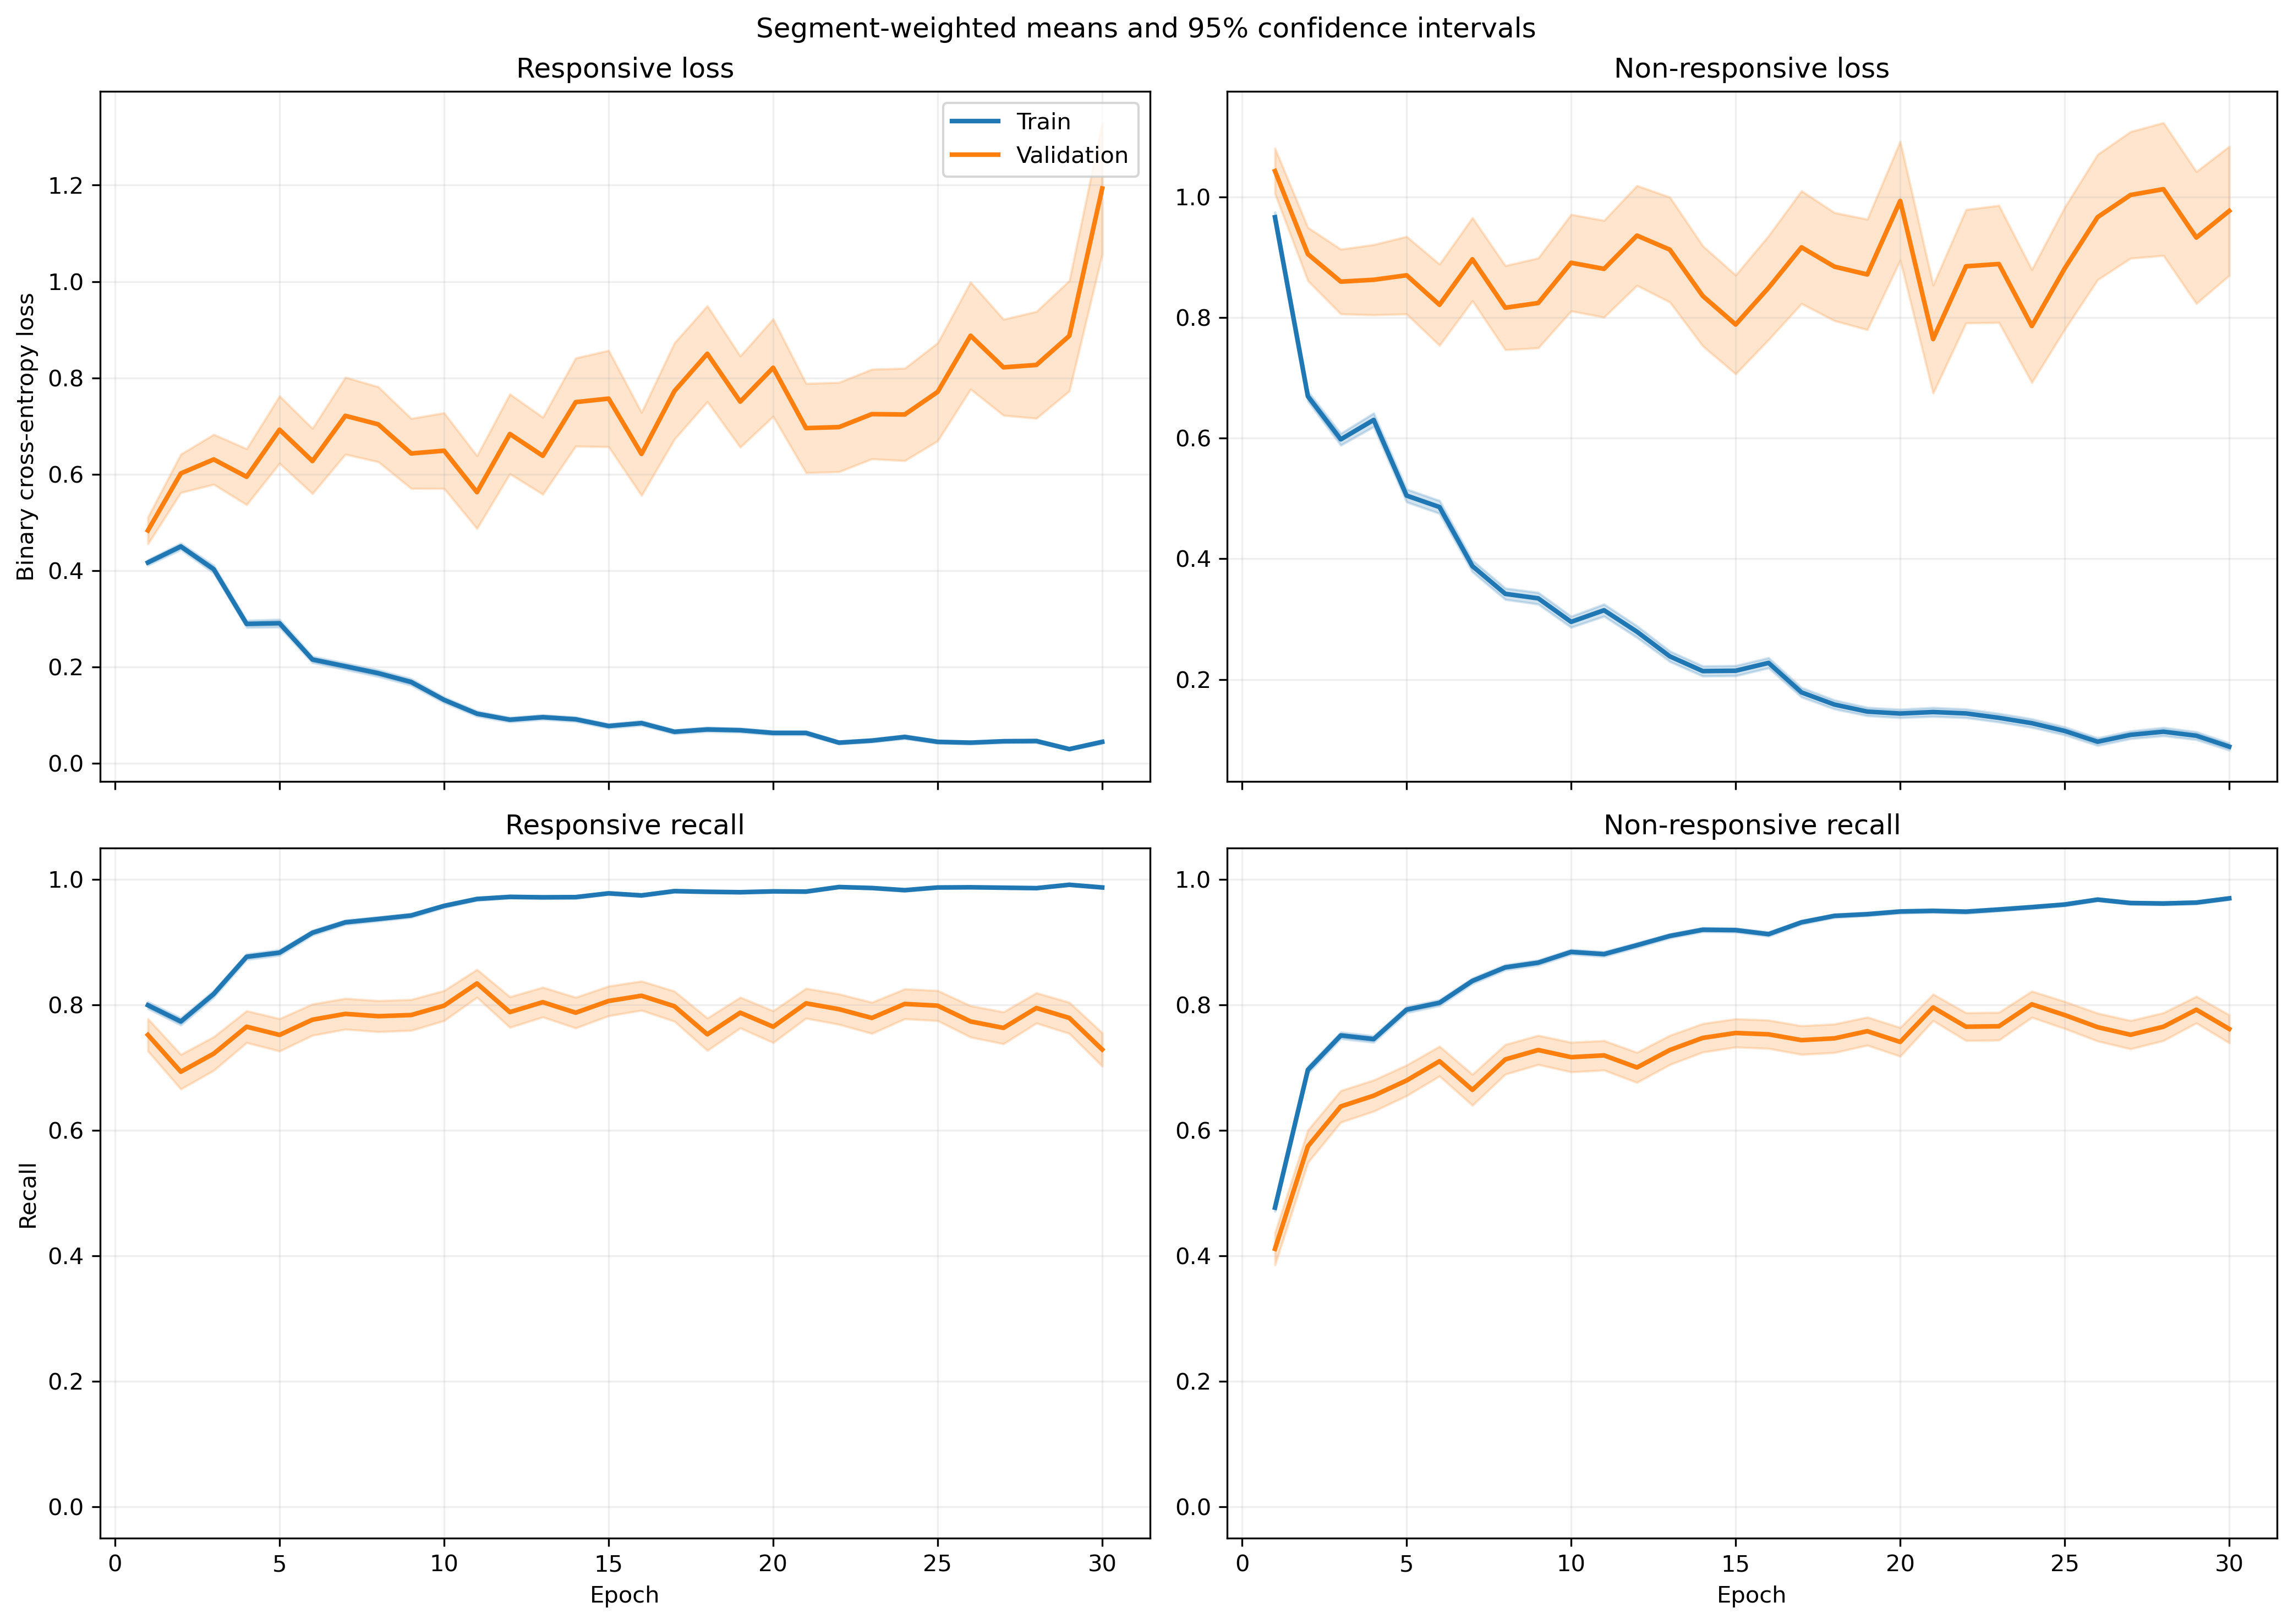

Source data for this figure (header and first rows):
fold, epoch, split, r_loss, r_loss_count, r_loss_sum, r_loss_sum_sq, r_recall, r_recall_count, r_recall_sum, r_recall_sum_sq, nr_loss, nr_loss_count, nr_loss_sum, nr_loss_sum_sq, nr_recall, nr_recall_count, nr_recall_sum, nr_recall_sum_sq
1, 1, train, 0.3996, 1063, 424.8, 349.5, 0.8175, 1063, 869.0, 869.0, 0.9524, 1401, 1334, 1993, 0.4911, 1401, 688.0, 688.0
1, 1, validation, 0.1279, 10, 1.279, 0.2738, 1.0, 10, 10.0, 10.0, , 0, 0.0, 0.0, , 0, 0.0, 0.0
1, 2, train, 0.4322, 1063, 459.4, 434.5, 0.7865, 1063, 836.0, 836.0, 0.641, 1401, 898, 1160, 0.7066, 1401, 990.0, 990.0
1, 2, validation, 0.1541, 10, 1.541, 0.3474, 1.0, 10, 10.0, 10.0, , 0, 0.0, 0.0, , 0, 0.0, 0.0
1, 3, train, 0.3887, 1063, 413.2, 403.8, 0.8278, 1063, 880.0, 880.0, 0.5419, 1401, 759.2, 1031, 0.7744, 1401, 1085, 1085
1, 3, validation, 0.09495, 10, 0.9495, 0.1402, 1.0, 10, 10.0, 10.0, , 0, 0.0, 0.0, , 0, 0.0, 0.0
1, 4, train, 0.2263, 1063, 240.5, 273.7, 0.9031, 1063, 960.0, 960.0, 0.6253, 1401, 876.1, 1743, 0.7495, 1401, 1050, 1050
1, 4, validation, 0.05802, 10, 0.5802, 0.05574, 1.0, 10, 10.0, 10.0, , 0, 0.0, 0.0, , 0, 0.0, 0.0
1, 5, train, 0.2215, 1063, 235.4, 369.6, 0.9266, 1063, 985.0, 985.0, 0.5096, 1401, 714, 1546, 0.7752, 1401, 1086, 1086
1, 5, validation, 0.03976, 10, 0.3976, 0.02436, 1.0, 10, 10.0, 10.0, , 0, 0.0, 0.0, , 0, 0.0, 0.0
1, 6, train, 0.1959, 1063, 208.3, 214.4, 0.9304, 1063, 989.0, 989.0, 0.3638, 1401, 509.7, 892.9, 0.8451, 1401, 1184, 1184
1, 6, validation, 0.05637, 10, 0.5637, 0.07943, 1.0, 10, 10.0, 10.0, , 0, 0.0, 0.0, , 0, 0.0, 0.0
1, 7, train, 0.2122, 1063, 225.6, 283.9, 0.9323, 1063, 991.0, 991.0, 0.3352, 1401, 469.6, 873.9, 0.8558, 1401, 1199, 1199
1, 7, validation, 0.05283, 10, 0.5283, 0.08001, 1.0, 10, 10.0, 10.0, , 0, 0.0, 0.0, , 0, 0.0, 0.0
1, 8, train, 0.1232, 1063, 130.9, 179, 0.9614, 1063, 1022, 1022, 0.2978, 1401, 417.2, 927.4, 0.8801, 1401, 1233, 1233
1, 8, validation, 0.02303, 10, 0.2303, 0.01201, 1.0, 10, 10.0, 10.0, , 0, 0.0, 0.0, , 0, 0.0, 0.0
1, 9, train, 0.09426, 1063, 100.2, 146, 0.9633, 1063, 1024, 1024, 0.36, 1401, 504.3, 1486, 0.8801, 1401, 1233, 1233
1, 9, validation, 0.01587, 10, 0.1587, 0.006575, 1.0, 10, 10.0, 10.0, , 0, 0.0, 0.0, , 0, 0.0, 0.0
1, 10, train, 0.1036, 1063, 110.1, 148.2, 0.9708, 1063, 1032, 1032, 0.2447, 1401, 342.8, 737.5, 0.9022, 1401, 1264, 1264
1, 10, validation, 0.02173, 10, 0.2173, 0.007277, 1.0, 10, 10.0, 10.0, , 0, 0.0, 0.0, , 0, 0.0, 0.0
1, 11, train, 0.1064, 1063, 113.1, 178.2, 0.9671, 1063, 1028, 1028, 0.204, 1401, 285.8, 714.4, 0.9229, 1401, 1293, 1293
1, 11, validation, 0.3964, 10, 3.964, 6.413, 0.9, 10, 9.0, 9.0, , 0, 0.0, 0.0, , 0, 0.0, 0.0
1, 12, train, 0.1066, 1063, 113.3, 196, 0.9633, 1063, 1024, 1024, 0.2292, 1401, 321.1, 833.1, 0.9172, 1401, 1285, 1285
1, 12, validation, 0.01156, 10, 0.1156, 0.003983, 1.0, 10, 10.0, 10.0, , 0, 0.0, 0.0, , 0, 0.0, 0.0
1, 13, train, 0.09484, 1063, 100.8, 123.3, 0.9699, 1063, 1031, 1031, 0.1994, 1401, 279.3, 649.4, 0.9215, 1401, 1291, 1291
1, 13, validation, 0.05274, 10, 0.5274, 0.1409, 1.0, 10, 10.0, 10.0, , 0, 0.0, 0.0, , 0, 0.0, 0.0
1, 14, train, 0.05558, 1063, 59.08, 72.12, 0.9831, 1063, 1045, 1045, 0.2719, 1401, 380.9, 1159, 0.8972, 1401, 1257, 1257
1, 14, validation, 0.03202, 10, 0.3202, 0.06532, 1.0, 10, 10.0, 10.0, , 0, 0.0, 0.0, , 0, 0.0, 0.0
1, 15, train, 0.08117, 1063, 86.28, 106, 0.9746, 1063, 1036, 1036, 0.2324, 1401, 325.6, 684.3, 0.9058, 1401, 1269, 1269
1, 15, validation, 0.0495, 10, 0.495, 0.1382, 1.0, 10, 10.0, 10.0, , 0, 0.0, 0.0, , 0, 0.0, 0.0
1, 16, train, 0.07492, 1063, 79.64, 69.58, 0.9755, 1063, 1037, 1037, 0.1749, 1401, 245, 542.1, 0.9322, 1401, 1306, 1306
1, 16, validation, 0.01807, 10, 0.1807, 0.008736, 1.0, 10, 10.0, 10.0, , 0, 0.0, 0.0, , 0, 0.0, 0.0
1, 17, train, 0.06663, 1063, 70.83, 90.51, 0.9765, 1063, 1038, 1038, 0.1234, 1401, 172.9, 465.3, 0.955, 1401, 1338, 1338
1, 17, validation, 0.02434, 10, 0.2434, 0.02082, 1.0, 10, 10.0, 10.0, , 0, 0.0, 0.0, , 0, 0.0, 0.0
1, 18, train, 0.0577, 1063, 61.33, 127, 0.9812, 1063, 1043, 1043, 0.1911, 1401, 267.8, 927, 0.9386, 1401, 1315, 1315
1, 18, validation, 0.00356, 10, 0.0356, 0.0002698, 1.0, 10, 10.0, 10.0, , 0, 0.0, 0.0, , 0, 0.0, 0.0
1, 19, train, 0.07279, 1063, 77.38, 93.67, 0.9784, 1063, 1040, 1040, 0.08828, 1401, 123.7, 254.1, 0.965, 1401, 1352, 1352
1, 19, validation, 0.01402, 10, 0.1402, 0.003622, 1.0, 10, 10.0, 10.0, , 0, 0.0, 0.0, , 0, 0.0, 0.0
1, 20, train, 0.05183, 1063, 55.09, 45.49, 0.984, 1063, 1046, 1046, 0.125, 1401, 175.2, 471.1, 0.9572, 1401, 1341, 1341
1, 20, validation, 0.002638, 10, 0.02638, 0.000139, 1.0, 10, 10.0, 10.0, , 0, 0.0, 0.0, , 0, 0.0, 0.0
1, 21, train, 0.02611, 1063, 27.75, 7.586, 0.9972, 1063, 1060, 1060, 0.1588, 1401, 222.5, 457.1, 0.94, 1401, 1317, 1317
1, 21, validation, 0.005805, 10, 0.05805, 0.0004802, 1.0, 10, 10.0, 10.0, , 0, 0.0, 0.0, , 0, 0.0, 0.0
1, 22, train, 0.05274, 1063, 56.07, 61.84, 0.9821, 1063, 1044, 1044, 0.06909, 1401, 96.8, 307, 0.9772, 1401, 1369, 1369
1, 22, validation, 0.004436, 10, 0.04436, 0.0003488, 1.0, 10, 10.0, 10.0, , 0, 0.0, 0.0, , 0, 0.0, 0.0
1, 23, train, 0.0151, 1063, 16.05, 10.88, 0.9981, 1063, 1061, 1061, 0.1149, 1401, 160.9, 481.3, 0.9629, 1401, 1349, 1349
1, 23, validation, 0.003999, 10, 0.03999, 0.0002564, 1.0, 10, 10.0, 10.0, , 0, 0.0, 0.0, , 0, 0.0, 0.0
1, 24, train, 0.08553, 1063, 90.92, 197.3, 0.9708, 1063, 1032, 1032, 0.06692, 1401, 93.76, 332.1, 0.9786, 1401, 1371, 1371
1, 24, validation, 0.001194, 10, 0.01194, 3.458058472460834e-05, 1.0, 10, 10.0, 10.0, , 0, 0.0, 0.0, , 0, 0.0, 0.0
1, 25, train, 0.0772, 1063, 82.06, 124.7, 0.9737, 1063, 1035, 1035, 0.1045, 1401, 146.5, 449.5, 0.9636, 1401, 1350, 1350
1, 25, validation, 0.04316, 10, 0.4316, 0.152, 1.0, 10, 10.0, 10.0, , 0, 0.0, 0.0, , 0, 0.0, 0.0
1, 26, train, 0.06006, 1063, 63.84, 60.65, 0.9784, 1063, 1040, 1040, 0.05411, 1401, 75.81, 206, 0.9857, 1401, 1381, 1381
1, 26, validation, 0.008033, 10, 0.08033, 0.001101, 1.0, 10, 10.0, 10.0, , 0, 0.0, 0.0, , 0, 0.0, 0.0
1, 27, train, 0.05601, 1063, 59.54, 62.82, 0.9765, 1063, 1038, 1038, 0.09166, 1401, 128.4, 320.8, 0.9686, 1401, 1357, 1357
1, 27, validation, 0.008522, 10, 0.08522, 0.001512, 1.0, 10, 10.0, 10.0, , 0, 0.0, 0.0, , 0, 0.0, 0.0
1, 28, train, 0.0137, 1063, 14.56, 2.798, 0.9991, 1063, 1062, 1062, 0.09397, 1401, 131.7, 314.2, 0.965, 1401, 1352, 1352
1, 28, validation, 0.004061, 10, 0.04061, 0.000259, 1.0, 10, 10.0, 10.0, , 0, 0.0, 0.0, , 0, 0.0, 0.0
1, 29, train, 0.008382, 1063, 8.91, 1.375, 1.0, 1063, 1063, 1063, 0.1462, 1401, 204.8, 574.4, 0.9465, 1401, 1326, 1326
1, 29, validation, 0.0008546, 10, 0.008546, 9.777057584869908e-06, 1.0, 10, 10.0, 10.0, , 0, 0.0, 0.0, , 0, 0.0, 0.0
1, 30, train, 0.01599, 1063, 16.99, 3.531, 0.9991, 1063, 1062, 1062, 0.09102, 1401, 127.5, 377.8, 0.9693, 1401, 1358, 1358
1, 30, validation, 0.0009588, 10, 0.009588, 1.553020138089778e-05, 1.0, 10, 10.0, 10.0, , 0, 0.0, 0.0, , 0, 0.0, 0.0
... 1,140 more rows
